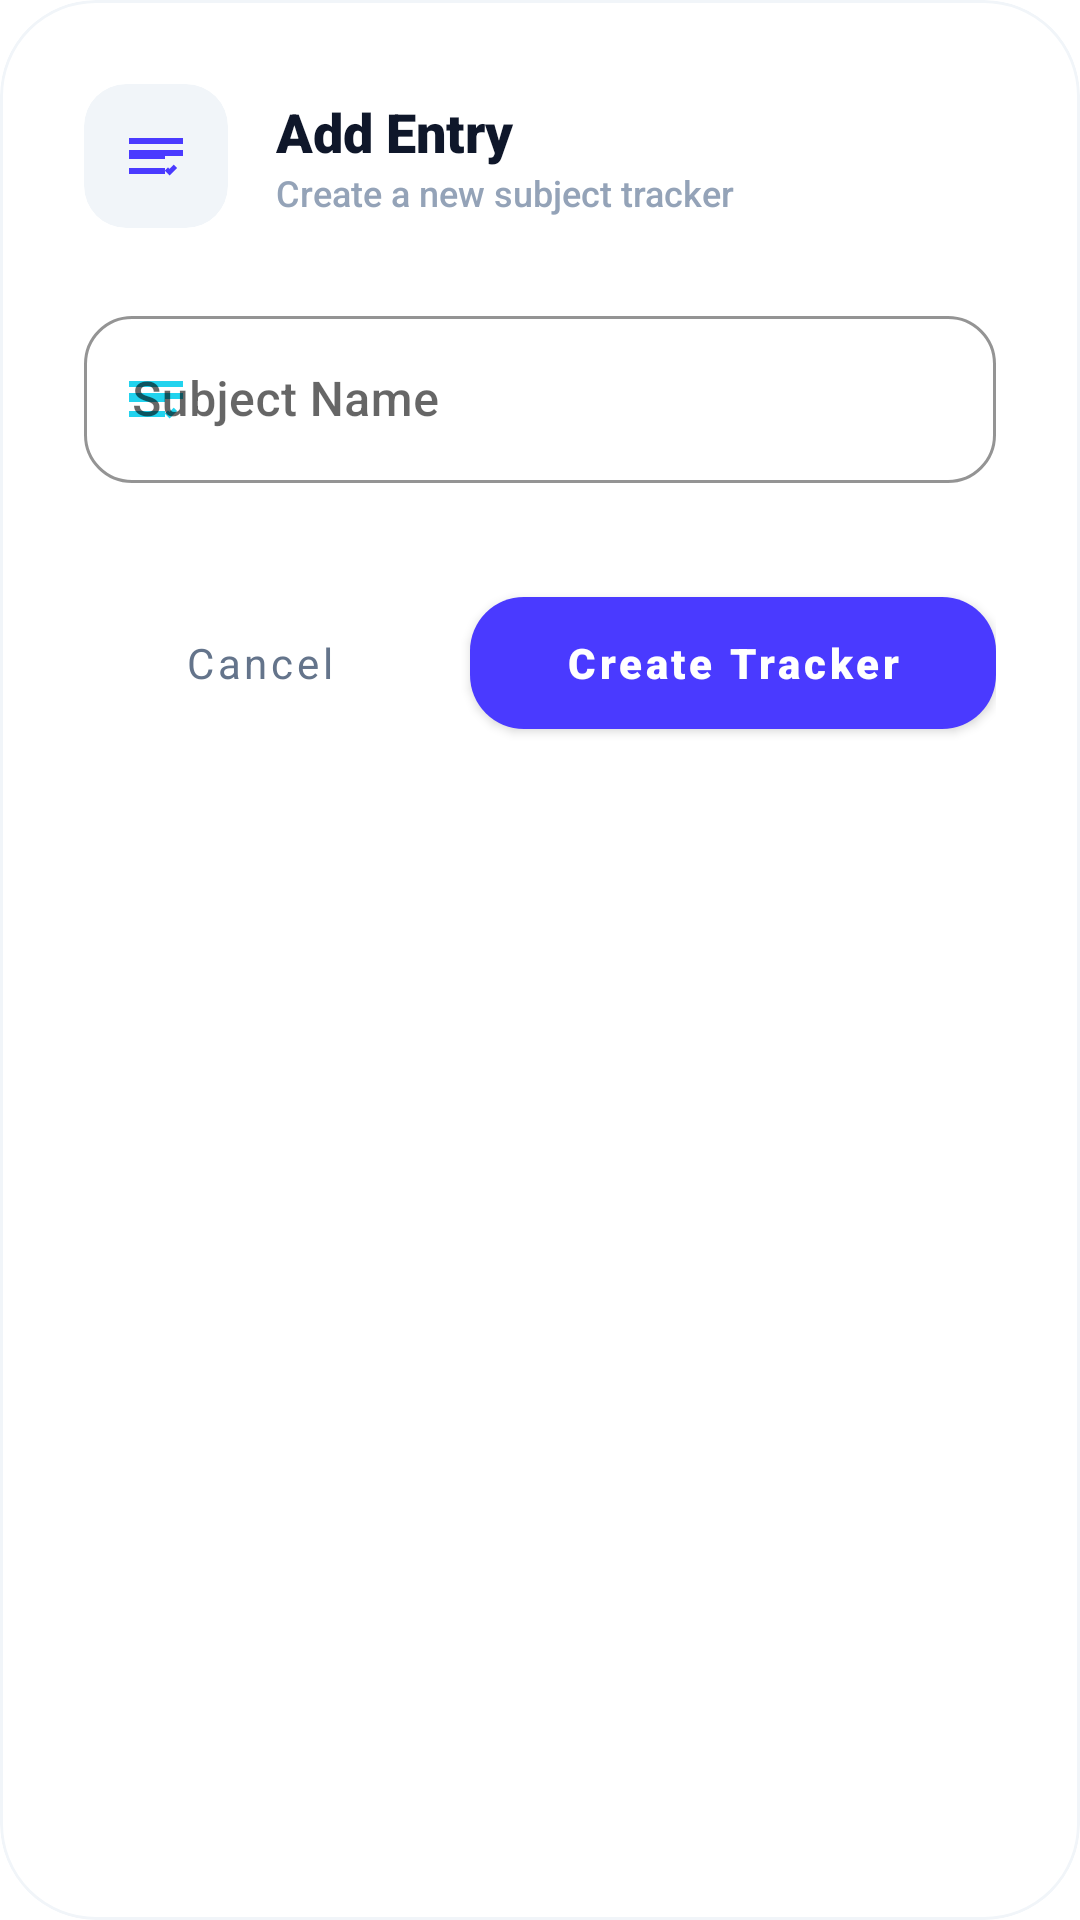

Produce the Android XML layout that renders to this screen, including the resource entries it uses.
<!-- AndroidManifest.xml: application theme Theme.StudentAssistantAppV1 -->
<!-- res/layout/dialog_update_attendance.xml -->
<?xml version="1.0" encoding="utf-8"?>
<com.google.android.material.card.MaterialCardView
    xmlns:android="http://schemas.android.com/apk/res/android"
    xmlns:app="http://schemas.android.com/apk/res-auto"
    android:layout_width="match_parent"
    android:layout_height="wrap_content"
    android:layout_margin="20dp"
    app:cardCornerRadius="32dp"
    app:cardElevation="0dp"
    app:cardBackgroundColor="@color/white"
    app:strokeWidth="1dp"
    app:strokeColor="#F1F5F9">

    <LinearLayout
        android:layout_width="match_parent"
        android:layout_height="wrap_content"
        android:orientation="vertical"
        android:padding="28dp">

        <LinearLayout
            android:layout_width="match_parent"
            android:layout_height="wrap_content"
            android:gravity="center_vertical"
            android:orientation="horizontal"
            android:layout_marginBottom="24dp">

            <com.google.android.material.card.MaterialCardView
                android:layout_width="48dp"
                android:layout_height="48dp"
                app:cardCornerRadius="14dp"
                app:cardElevation="0dp"
                app:cardBackgroundColor="#F1F5F9">
                <ImageView
                    android:layout_width="match_parent"
                    android:layout_height="match_parent"
                    android:src="@drawable/ic_notes"
                    android:padding="12dp"
                    app:tint="@color/brand_purple"/>
            </com.google.android.material.card.MaterialCardView>

            <LinearLayout
                android:layout_width="wrap_content"
                android:layout_height="wrap_content"
                android:orientation="vertical"
                android:layout_marginStart="16dp">

                <TextView
                    android:layout_width="wrap_content"
                    android:layout_height="wrap_content"
                    android:text="Add Entry"
                    android:textSize="18sp"
                    android:fontFamily="sans-serif-black"
                    android:textColor="#0F172A"/>

                <TextView
                    android:layout_width="wrap_content"
                    android:layout_height="wrap_content"
                    android:text="Create a new subject tracker"
                    android:textSize="12sp"
                    android:textColor="#94A3B8"
                    android:fontFamily="sans-serif-medium"/>
            </LinearLayout>
        </LinearLayout>

        <com.google.android.material.textfield.TextInputLayout
            android:id="@+id/layout_subject_name"
            style="@style/Widget.MaterialComponents.TextInputLayout.OutlinedBox"
            android:layout_width="match_parent"
            android:layout_height="wrap_content"
            android:hint="Subject Name"
            app:boxCornerRadiusTopStart="16dp"
            app:boxCornerRadiusBottomStart="16dp"
            app:boxCornerRadiusTopEnd="16dp"
            app:boxCornerRadiusBottomEnd="16dp"
            app:boxStrokeColor="@color/brand_purple"
            app:hintTextColor="@color/brand_purple"
            app:startIconDrawable="@drawable/ic_notes"
            app:startIconTint="@color/dashboard_teal">

            <com.google.android.material.textfield.TextInputEditText
                android:id="@+id/et_subject_name"
                android:layout_width="match_parent"
                android:layout_height="wrap_content"
                android:inputType="textCapWords"
                android:fontFamily="sans-serif-medium"
                android:textColor="#1E293B"
                android:textSize="16sp"/>
        </com.google.android.material.textfield.TextInputLayout>

        <LinearLayout
            android:layout_width="match_parent"
            android:layout_height="wrap_content"
            android:orientation="horizontal"
            android:layout_marginTop="32dp"
            android:weightSum="2">

            <com.google.android.material.button.MaterialButton
                android:id="@+id/btn_cancel"
                style="@style/Widget.MaterialComponents.Button.TextButton"
                android:layout_width="0dp"
                android:layout_height="56dp"
                android:layout_weight="0.8"
                android:text="Cancel"
                android:textColor="#64748B"
                android:textAllCaps="false"
                android:fontFamily="sans-serif-bold"/>

            <View android:layout_width="12dp" android:layout_height="0dp"/>

            <com.google.android.material.button.MaterialButton
                android:id="@+id/btn_save_attendance"
                android:layout_width="0dp"
                android:layout_height="56dp"
                android:layout_weight="1.2"
                android:text="Create Tracker"
                android:textAllCaps="false"
                android:fontFamily="sans-serif-black"
                app:cornerRadius="18dp"
                app:backgroundTint="@color/brand_purple"
                app:elevation="4dp"/>
        </LinearLayout>

    </LinearLayout>
</com.google.android.material.card.MaterialCardView>
<!-- resources referenced by this layout -->
<resources>
  <color name="brand_purple">#4A3AFF</color>
  <color name="dashboard_teal">#22D3EE</color>
  <color name="white">#FFFFFFFF</color>
  <!-- drawable ic_notes (drawable) -->
  <vector xmlns:android="http://schemas.android.com/apk/res/android"
      android:width="24dp"
      android:height="24dp"
      android:viewportWidth="24"
      android:viewportHeight="24"
      android:tint="#673AB7">
  
      <path
          android:fillColor="#FF000000"
          android:pathData="M3,18h12v-2H3v2zM3,13h12v-2H3v2zM3,6v2h18V6H3zM21,10H3v2h18v-2zM19,16l-2.5,2.5 -1.6,-1.6 1.1,-1.1 0.5,0.5 1.4,-1.4 1.1,1.1z"/>
  </vector>
  <style name="Theme.StudentAssistantAppV1" parent="Theme.MaterialComponents.DayNight.NoActionBar">
      </style>
</resources>
